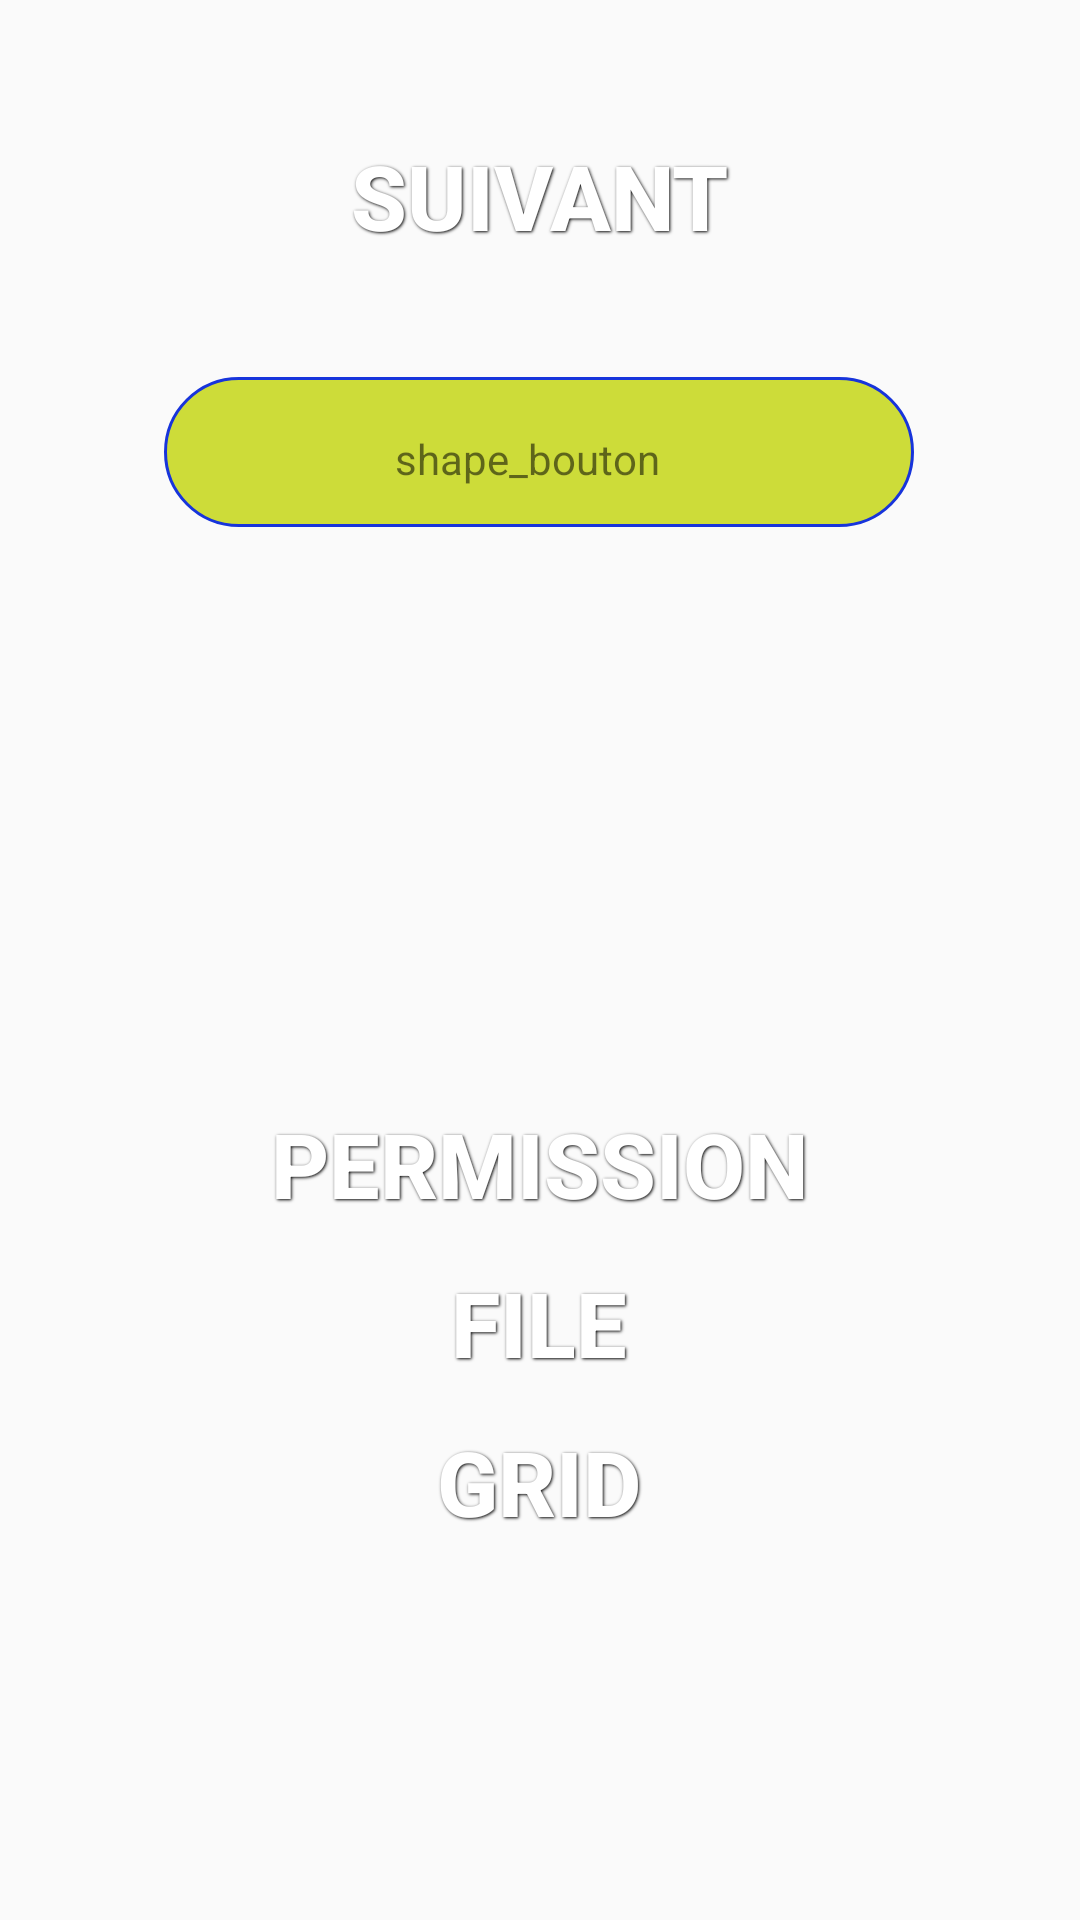

Write the Android layout XML for this screen, with the resource values it uses.
<!-- AndroidManifest.xml: application theme AppTheme -->
<!-- res/layout/activity_main.xml -->
<?xml version="1.0" encoding="utf-8"?>
<android.support.constraint.ConstraintLayout xmlns:android="http://schemas.android.com/apk/res/android"
    xmlns:app="http://schemas.android.com/apk/res-auto"
    xmlns:tools="http://schemas.android.com/tools"
    android:layout_width="match_parent"
    android:layout_height="match_parent"
    tools:context=".MainActivity">

    <Button
        android:id="@+id/button"
        android:background="@drawable/noir"
        style="@style/button"
        android:text="Suivant"
        app:layout_constrainedHeight="true"
        app:layout_constrainedWidth="true"
        app:layout_constraintBottom_toBottomOf="parent"
        app:layout_constraintEnd_toEndOf="parent"
        app:layout_constraintHorizontal_bias="0.496"
        app:layout_constraintLeft_toLeftOf="parent"
        app:layout_constraintRight_toRightOf="parent"
        app:layout_constraintStart_toStartOf="parent"
        app:layout_constraintTop_toTopOf="parent"
        app:layout_constraintVertical_bias="0.064"
        android:onClick="bu" />

    <TextView
        android:id="@+id/textView"
        android:layout_width="250dp"
        android:layout_height="50dp"
        android:background="@drawable/shape"
        android:gravity="center"
        android:text="@string/app_name"
        android:onClick="tclick"
        app:layout_constraintBottom_toBottomOf="parent"
        app:layout_constraintEnd_toEndOf="parent"
        app:layout_constraintHorizontal_bias="0.496"
        app:layout_constraintLeft_toLeftOf="parent"
        app:layout_constraintRight_toRightOf="parent"
        app:layout_constraintStart_toStartOf="parent"
        app:layout_constraintTop_toBottomOf="@+id/button"
        app:layout_constraintVertical_bias="0.071"
        tools:ignore="MissingConstraints" />

    <ImageView
        android:id="@+id/img"
        android:layout_width="109dp"
        android:layout_height="102dp"
        app:layout_constraintBottom_toBottomOf="parent"
        app:layout_constraintEnd_toEndOf="parent"
        app:layout_constraintHorizontal_bias="0.498"
        app:layout_constraintStart_toStartOf="parent"
        app:layout_constraintTop_toBottomOf="@+id/textView"
        app:layout_constraintVertical_bias="0.086" />

    <Button
        android:id="@+id/button2"
        style="@style/button"
        android:background="@drawable/noir"
        android:onClick="buttonclick"
        android:text="Permission"
        app:layout_constrainedHeight="true"
        app:layout_constrainedWidth="true"
        app:layout_constraintBottom_toBottomOf="parent"
        app:layout_constraintEnd_toEndOf="parent"
        app:layout_constraintHorizontal_bias="0.496"
        app:layout_constraintLeft_toLeftOf="parent"
        app:layout_constraintRight_toRightOf="parent"
        app:layout_constraintStart_toStartOf="parent"
        app:layout_constraintTop_toBottomOf="@+id/img"
        app:layout_constraintVertical_bias="0.186" />

    <Button
        android:id="@+id/button3"
        style="@style/button"
        android:background="@drawable/noir"
        android:onClick="buttonfile"
        android:text="File"
        app:layout_constrainedHeight="true"
        app:layout_constrainedWidth="true"
        app:layout_constraintBottom_toBottomOf="parent"
        app:layout_constraintEnd_toEndOf="parent"
        app:layout_constraintHorizontal_bias="0.496"
        app:layout_constraintLeft_toLeftOf="parent"
        app:layout_constraintRight_toRightOf="parent"
        app:layout_constraintStart_toStartOf="parent"
        app:layout_constraintTop_toBottomOf="@+id/button2"
        app:layout_constraintVertical_bias="0.0" />

    <Button
        android:id="@+id/buttongrid"
        style="@style/button"
        android:background="@drawable/noir"
        android:onClick="buttongrid"
        android:text="Grid"
        app:layout_constrainedHeight="true"
        app:layout_constrainedWidth="true"
        app:layout_constraintBottom_toBottomOf="parent"
        app:layout_constraintEnd_toEndOf="parent"
        app:layout_constraintHorizontal_bias="0.496"
        app:layout_constraintLeft_toLeftOf="parent"
        app:layout_constraintRight_toRightOf="parent"
        app:layout_constraintStart_toStartOf="parent"
        app:layout_constraintTop_toBottomOf="@+id/button3"
        app:layout_constraintVertical_bias="0.0" />

</android.support.constraint.ConstraintLayout>
<!-- resources referenced by this layout -->
<resources>
  <!-- drawable shape (drawable) -->
  <?xml version="1.0" encoding="utf-8"?>
  <shape xmlns:android="http://schemas.android.com/apk/res/android"
      android:shape="rectangle">
      <corners android:radius="150dp"/>
      <padding android:bottom="5pt" android:left="6pt"
          android:right="10pt" android:top="7pt">
      </padding>
  <solid android:color="#CDDC39"></solid>
  <stroke android:color="#1734DB" android:width="1dp">
      </stroke>
  </shape>
  <string name="app_name">shape_bouton</string>
  <style name="button">
          <item name="android:layout_width">250dp</item>
          <item name="android:layout_height">50dp</item>
          <item name="android:textColor">#ffffff</item>
          <item name="android:gravity">center</item>
          <item name="android:layout_margin">3dp</item>
          <item name="android:textSize">30dp</item>
          <item name="android:textStyle">bold</item>
          <item name="android:shadowColor">#000000</item>
          <item name="android:shadowDx">1</item>
          <item name="android:shadowDy">1</item>
          <item name="android:shadowRadius">2</item>
      </style>
  <style name="AppTheme" parent="Theme.AppCompat.Light.DarkActionBar">
          
          <item name="colorPrimary">@color/colorPrimary</item>
          <item name="colorPrimaryDark">@color/colorPrimaryDark</item>
          <item name="colorAccent">@color/colorAccent</item>
      </style>
  <!-- not gathered from this repository: default colours our renderer supplied (Android Studio template values) -->
  <color name="colorPrimary">#FF6200EE</color>
  <color name="colorPrimaryDark">#FF3700B3</color>
  <color name="colorAccent">#FF03DAC5</color>
</resources>
